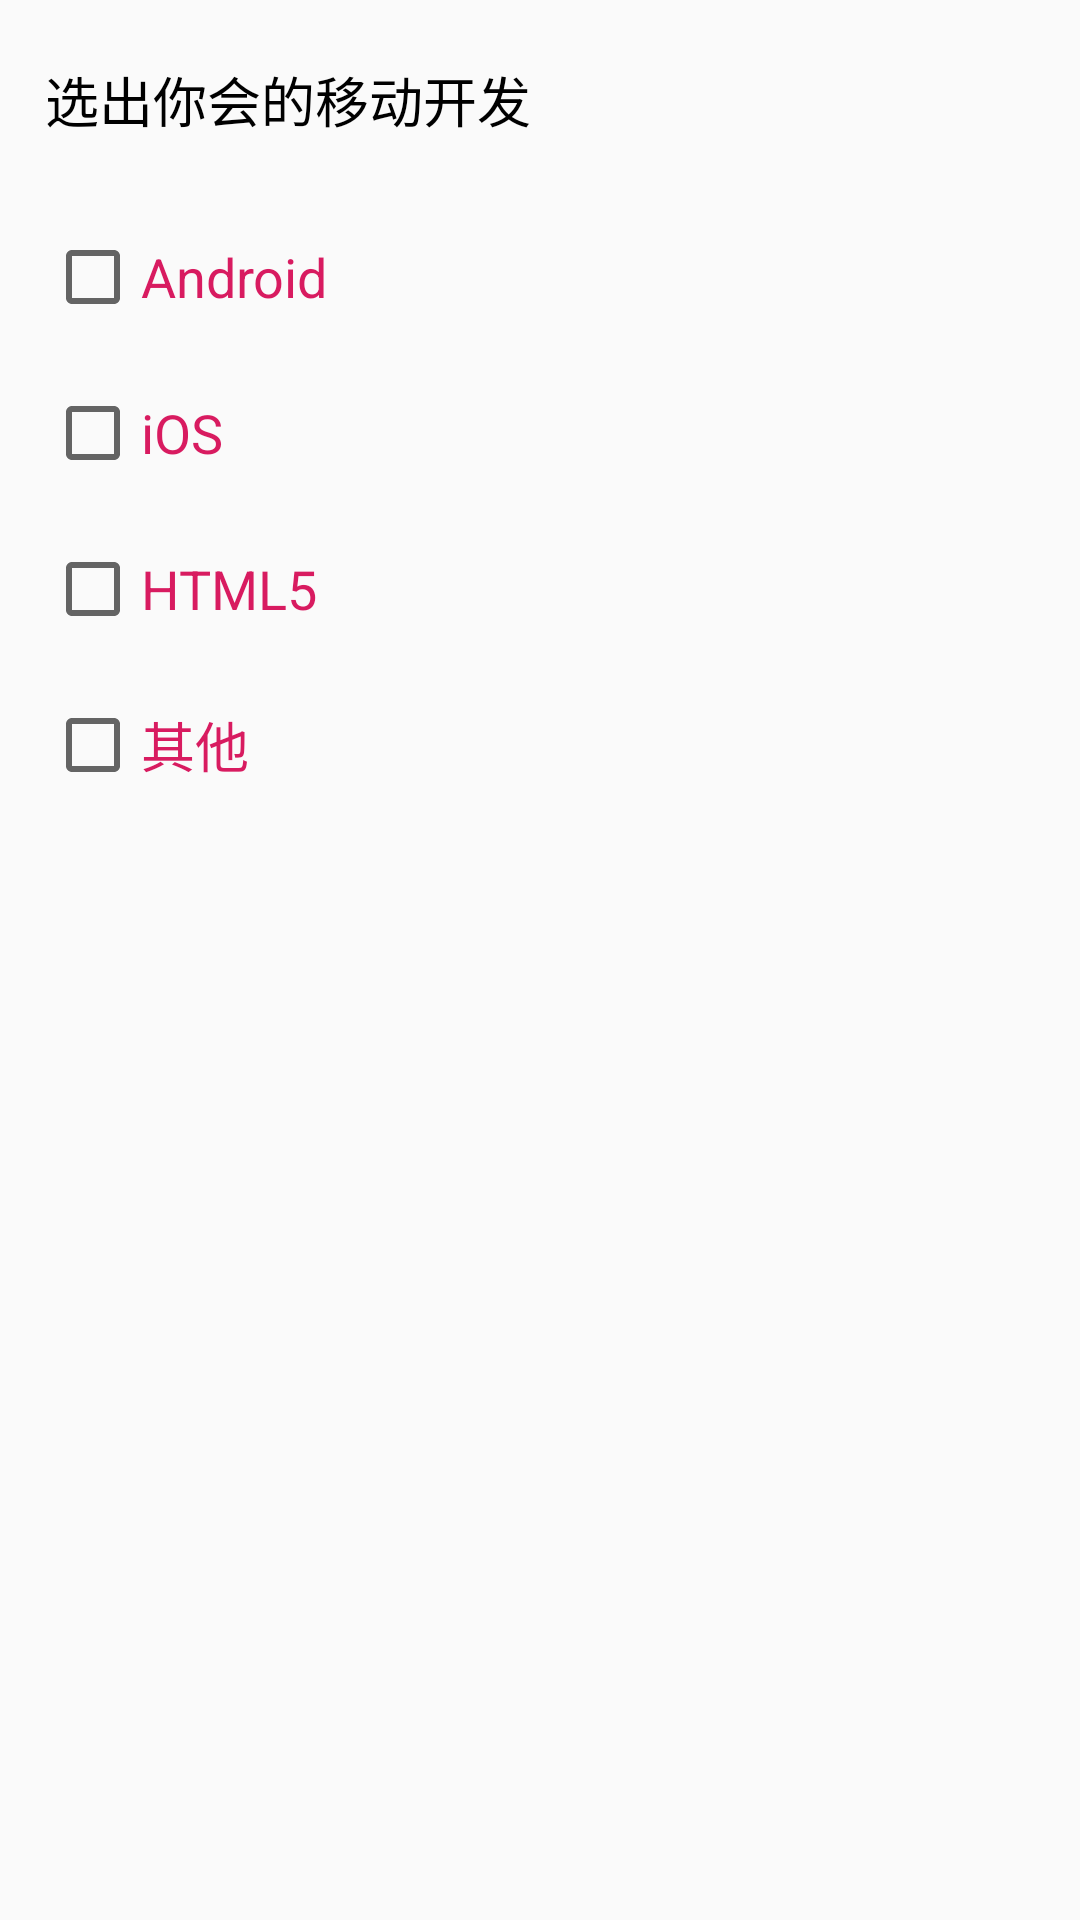

This screen was rendered from an Android layout file. Write that file and the resources it references.
<!-- AndroidManifest.xml: application theme AppTheme -->
<!-- res/layout/activity_check_box.xml -->
<?xml version="1.0" encoding="utf-8"?>
<android.support.constraint.ConstraintLayout
        xmlns:android="http://schemas.android.com/apk/res/android"
        xmlns:tools="http://schemas.android.com/tools"
        xmlns:app="http://schemas.android.com/apk/res-auto"
        android:layout_width="match_parent"
        android:layout_height="match_parent"
        android:orientation="vertical"
        android:paddingTop="20dp"
        tools:context=".CheckBoxActivity">

    <TextView android:id="@+id/wb_text"
              android:layout_width="match_parent"
              android:layout_height="wrap_content"
              android:layout_marginLeft="15dp"
              android:layout_marginRight="15dp"
              android:textColor="@color/colorBlack"
              android:textSize="18sp"
              android:text="选出你会的移动开发"
    />

    <CheckBox android:id="@+id/wb_checkbox0"
              android:layout_width="match_parent"
              android:layout_height="wrap_content"
              android:layout_marginLeft="15dp"
              android:layout_marginRight="15dp"
              android:layout_marginTop="30dp"
              app:layout_constraintTop_toBottomOf="@+id/wb_text"
              android:text="Android"
              android:textSize="18sp"
              android:textColor="@color/colorAccent"
    />

    <CheckBox android:id="@+id/wb_checkbox1"
              android:layout_width="match_parent"
              android:layout_height="wrap_content"
              android:layout_marginLeft="15dp"
              android:layout_marginRight="15dp"
              android:layout_marginTop="20dp"
              app:layout_constraintTop_toBottomOf="@+id/wb_checkbox0"
              android:text="iOS"
              android:textSize="18sp"
              android:textColor="@color/colorAccent"
    />

    <CheckBox android:id="@+id/wb_checkbox2"
              android:layout_width="match_parent"
              android:layout_height="wrap_content"
              android:layout_marginLeft="15dp"
              android:layout_marginRight="15dp"
              android:layout_marginTop="20dp"
              app:layout_constraintTop_toBottomOf="@+id/wb_checkbox1"
              android:text="HTML5"
              android:textSize="18sp"
              android:textColor="@color/colorAccent"
    />

    <CheckBox android:id="@+id/wb_checkbox3"
              android:layout_width="match_parent"
              android:layout_height="wrap_content"
              android:layout_marginLeft="15dp"
              android:layout_marginRight="15dp"
              android:layout_marginTop="20dp"
              app:layout_constraintTop_toBottomOf="@+id/wb_checkbox2"
              android:text="其他"
              android:textSize="18sp"
              android:textColor="@color/colorAccent"
    />

</android.support.constraint.ConstraintLayout>
<!-- resources referenced by this layout -->
<resources>
  <color name="colorAccent">#D81B60</color>
  <color name="colorBlack">#000000</color>
  <style name="AppTheme" parent="Theme.AppCompat.Light.DarkActionBar">
          
          <item name="colorPrimary">@color/colorPrimary</item>
          <item name="colorPrimaryDark">@color/colorPrimaryDark</item>
          <item name="colorAccent">@color/colorAccent</item>
          <item name="colorAccent">@color/colorBlack</item>
      </style>
  <color name="colorPrimary">#008577</color>
  <color name="colorPrimaryDark">#00574B</color>
</resources>
